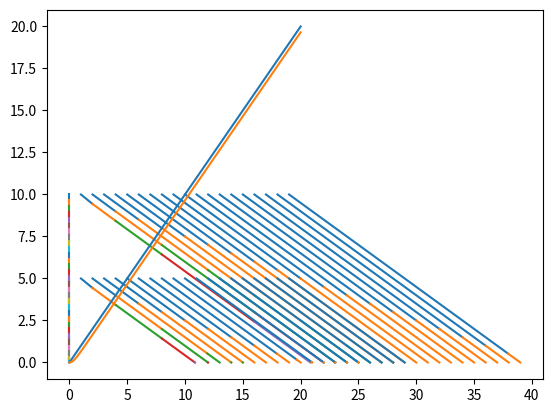

Generate this figure with matplotlib: (Note: this script raises an exception after producing the figure.)
import numpy as np
import scipy as sp
import time
from mpl_toolkits.mplot3d import Axes3D
import matplotlib.pyplot as plt
from matplotlib import cm
from matplotlib.ticker import LinearLocator, FormatStrFormatter
import numpy as np

def h_prime(h, k):
    return h +(1/2)*np.log(np.cosh(2*k+h)/np.cosh(-2*k +h))

def k_prime(h, k):
    return (1/4)*(np.log(np.cosh(2*k+h))+np.log(np.cosh(-2*k+h)) - np.log((np.cosh(h)*np.cosh(h))))


if __name__ == '__main__':

    h = 200
    k = np.linspace(0, 1000)
    k = np.arange(0, 1000)
    i = 0
    x = 200
    h = np.arange(0,5)
    j = 0
    for h in np.arange(0,20):
        h_init = h
        for x in [5,10]:
            h = h_init
            i = 0
            while i < 100:
                x_prim = k_prime(h, x)
                b_prim = h_prime(h , x)
                print(x_prim, b_prim)
            
                #plt.plot([x , x_prim], [x_prim, x_prim], 'b')
                #plt.plot([x_prim, x_prim],[x_prim, k_prime(h, x_prim)], 'b')
                plt.plot([h, b_prim], [x, x_prim])
            
                x = x_prim
                h = b_prim
                i += 1
    plt.show()
    z = np.linspace(0, 20,1000)
    plt.plot(z, z)
    plt.plot(z, k_prime(0, z))
    plt.show()
    fig = plt.figure()
    ax = fig.gca(projection='3d')

    h = np.linspace(0,10)
    k = np.linspace(0,10)
    h ,k = np.meshgrid(h, k)
    z = k_prime(h,k)
    z2 = k

    surf = ax.plot_surface(h, k, z, cmap=cm.coolwarm, linewidth=0, antialiased=False)

    ax.set_zlim(0, 10)
    ax.zaxis.set_major_locator(LinearLocator(10))
    ax.zaxis.set_major_formatter(FormatStrFormatter('%.02f'))
    surf = ax.plot_surface(h, k, z2, cmap=cm.coolwarm, linewidth=0, antialiased=False)

    # Add a color bar which maps values to colors.
    fig.colorbar(surf, shrink=0.5, aspect=5)
    ax.set_xlabel('h Label')
    ax.set_ylabel('K Label')
    ax.set_zlabel('k_prime Label')

    plt.show()

    plt.plot(k, k_prime(h, k))
    plt.plot(k,k)
    print(k_prime(h,k) - k)
    plt.show()

    ##h = np.linspace(0,1)
    #k = 0.5

    #i = 0
    #x = .5
    #for k in np.arange(0,10):
    #    i = 0
    #    x = 0.0001
    #    while i < 50:
    #        x_prim = h_prime(x, k)
    #        print(x_prim)

    #        #plt.plot([x, x_prim], [x_prim, x_prim], 'b')
    #        #plt.plot([x_prim, x_prim], [x_prim, h_prime(x_prim, k)], 'b')
    #        plt.plot([x, x_prim], [k, k])

    #        x = x_prim
    #        i += 1

    ##plt.plot(h, h_prime(h, k))
    ##plt.plot(h, h)
    #plt.show()